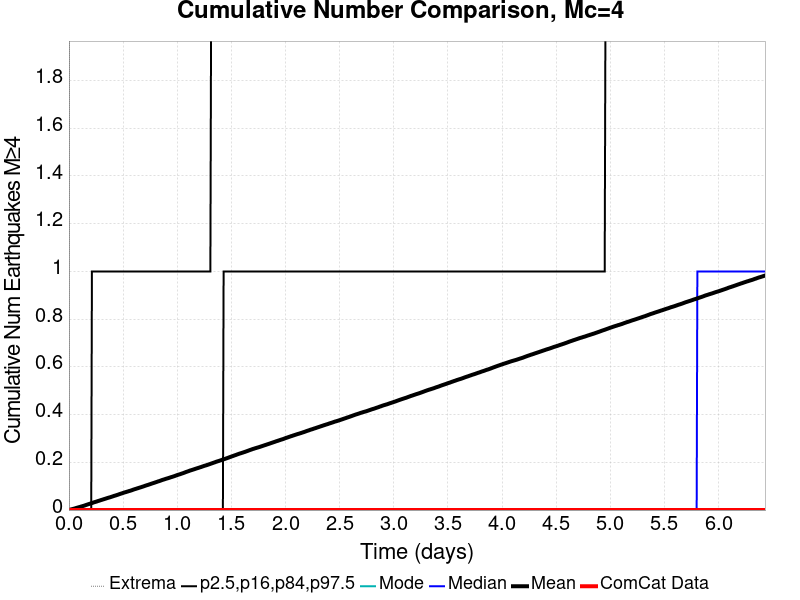

The table this chart was drawn from, first rows:
Time (days), ComCat Data, Simulation Mean, Simulation Median, Simulation Mode, Simulation Minimum, Simulation Maximum, 2.5 %-ile, 16 %-ile, 84 %-ile, 97.5 %-ile
0.0, 0.0, 0.0, 0.0, 0.0, 0.0, 0.0, 0.0, 0.0, 0.0, 0.0
0.006436, 0.0, 8.3E-4, 0.0, 0.0, 0.0, 3.0, 0.0, 0.0, 0.0, 0.0
0.01287, 0.0, 0.0018, 0.0, 0.0, 0.0, 5.0, 0.0, 0.0, 0.0, 0.0
0.01931, 0.0, 0.00276, 0.0, 0.0, 0.0, 7.0, 0.0, 0.0, 0.0, 0.0
0.02574, 0.0, 0.00341, 0.0, 0.0, 0.0, 11.0, 0.0, 0.0, 0.0, 0.0
0.03218, 0.0, 0.00409, 0.0, 0.0, 0.0, 11.0, 0.0, 0.0, 0.0, 0.0
0.03862, 0.0, 0.0049, 0.0, 0.0, 0.0, 11.0, 0.0, 0.0, 0.0, 0.0
0.04505, 0.0, 0.00575, 0.0, 0.0, 0.0, 12.0, 0.0, 0.0, 0.0, 0.0
0.05149, 0.0, 0.00644, 0.0, 0.0, 0.0, 13.0, 0.0, 0.0, 0.0, 0.0
0.05792, 0.0, 0.00732, 0.0, 0.0, 0.0, 13.0, 0.0, 0.0, 0.0, 0.0
0.06436, 0.0, 0.00828, 0.0, 0.0, 0.0, 13.0, 0.0, 0.0, 0.0, 0.0
0.07079, 0.0, 0.00923, 0.0, 0.0, 0.0, 14.0, 0.0, 0.0, 0.0, 0.0
0.07723, 0.0, 0.01007, 0.0, 0.0, 0.0, 15.0, 0.0, 0.0, 0.0, 0.0
0.08367, 0.0, 0.01081, 0.0, 0.0, 0.0, 15.0, 0.0, 0.0, 0.0, 0.0
0.0901, 0.0, 0.01174, 0.0, 0.0, 0.0, 16.0, 0.0, 0.0, 0.0, 0.0
0.09654, 0.0, 0.01251, 0.0, 0.0, 0.0, 17.0, 0.0, 0.0, 0.0, 0.0
0.103, 0.0, 0.01323, 0.0, 0.0, 0.0, 17.0, 0.0, 0.0, 0.0, 0.0
0.1094, 0.0, 0.01421, 0.0, 0.0, 0.0, 17.0, 0.0, 0.0, 0.0, 0.0
0.1158, 0.0, 0.01519, 0.0, 0.0, 0.0, 17.0, 0.0, 0.0, 0.0, 0.0
0.1223, 0.0, 0.01602, 0.0, 0.0, 0.0, 17.0, 0.0, 0.0, 0.0, 0.0
0.1287, 0.0, 0.01689, 0.0, 0.0, 0.0, 18.0, 0.0, 0.0, 0.0, 0.0
0.1352, 0.0, 0.01765, 0.0, 0.0, 0.0, 18.0, 0.0, 0.0, 0.0, 0.0
0.1416, 0.0, 0.01851, 0.0, 0.0, 0.0, 19.0, 0.0, 0.0, 0.0, 0.0
0.148, 0.0, 0.01954, 0.0, 0.0, 0.0, 21.0, 0.0, 0.0, 0.0, 0.0
0.1545, 0.0, 0.0207, 0.0, 0.0, 0.0, 21.0, 0.0, 0.0, 0.0, 0.0
0.1609, 0.0, 0.02171, 0.0, 0.0, 0.0, 21.0, 0.0, 0.0, 0.0, 0.0
0.1673, 0.0, 0.02264, 0.0, 0.0, 0.0, 21.0, 0.0, 0.0, 0.0, 0.0
0.1738, 0.0, 0.02366, 0.0, 0.0, 0.0, 21.0, 0.0, 0.0, 0.0, 0.0
0.1802, 0.0, 0.0246, 0.0, 0.0, 0.0, 21.0, 0.0, 0.0, 0.0, 0.0
0.1866, 0.0, 0.02558, 0.0, 0.0, 0.0, 22.0, 0.0, 0.0, 0.0, 0.0
0.1931, 0.0, 0.02641, 0.0, 0.0, 0.0, 22.0, 0.0, 0.0, 0.0, 0.0
0.1995, 0.0, 0.02748, 0.0, 0.0, 0.0, 22.0, 0.0, 0.0, 0.0, 0.0
0.2059, 0.0, 0.0284, 0.0, 0.0, 0.0, 23.0, 0.0, 0.0, 0.0, 0.0
0.2124, 0.0, 0.02942, 0.0, 0.0, 0.0, 23.0, 0.0, 0.0, 0.0, 1.0
0.2188, 0.0, 0.03033, 0.0, 0.0, 0.0, 27.0, 0.0, 0.0, 0.0, 1.0
0.2253, 0.0, 0.03141, 0.0, 0.0, 0.0, 30.0, 0.0, 0.0, 0.0, 1.0
0.2317, 0.0, 0.03249, 0.0, 0.0, 0.0, 33.0, 0.0, 0.0, 0.0, 1.0
0.2381, 0.0, 0.03338, 0.0, 0.0, 0.0, 34.0, 0.0, 0.0, 0.0, 1.0
0.2446, 0.0, 0.03417, 0.0, 0.0, 0.0, 34.0, 0.0, 0.0, 0.0, 1.0
0.251, 0.0, 0.03504, 0.0, 0.0, 0.0, 34.0, 0.0, 0.0, 0.0, 1.0
0.2574, 0.0, 0.03595, 0.0, 0.0, 0.0, 35.0, 0.0, 0.0, 0.0, 1.0
0.2639, 0.0, 0.03707, 0.0, 0.0, 0.0, 36.0, 0.0, 0.0, 0.0, 1.0
0.2703, 0.0, 0.03806, 0.0, 0.0, 0.0, 38.0, 0.0, 0.0, 0.0, 1.0
0.2767, 0.0, 0.03886, 0.0, 0.0, 0.0, 39.0, 0.0, 0.0, 0.0, 1.0
0.2832, 0.0, 0.03993, 0.0, 0.0, 0.0, 41.0, 0.0, 0.0, 0.0, 1.0
0.2896, 0.0, 0.04088, 0.0, 0.0, 0.0, 42.0, 0.0, 0.0, 0.0, 1.0
0.2961, 0.0, 0.04186, 0.0, 0.0, 0.0, 43.0, 0.0, 0.0, 0.0, 1.0
0.3025, 0.0, 0.04269, 0.0, 0.0, 0.0, 43.0, 0.0, 0.0, 0.0, 1.0
0.3089, 0.0, 0.0436, 0.0, 0.0, 0.0, 45.0, 0.0, 0.0, 0.0, 1.0
0.3154, 0.0, 0.04457, 0.0, 0.0, 0.0, 48.0, 0.0, 0.0, 0.0, 1.0
0.3218, 0.0, 0.04542, 0.0, 0.0, 0.0, 48.0, 0.0, 0.0, 0.0, 1.0
0.3282, 0.0, 0.0464, 0.0, 0.0, 0.0, 51.0, 0.0, 0.0, 0.0, 1.0
0.3347, 0.0, 0.04731, 0.0, 0.0, 0.0, 52.0, 0.0, 0.0, 0.0, 1.0
0.3411, 0.0, 0.04816, 0.0, 0.0, 0.0, 52.0, 0.0, 0.0, 0.0, 1.0
0.3475, 0.0, 0.04926, 0.0, 0.0, 0.0, 54.0, 0.0, 0.0, 0.0, 1.0
0.354, 0.0, 0.05016, 0.0, 0.0, 0.0, 55.0, 0.0, 0.0, 0.0, 1.0
0.3604, 0.0, 0.05107, 0.0, 0.0, 0.0, 56.0, 0.0, 0.0, 0.0, 1.0
0.3668, 0.0, 0.05201, 0.0, 0.0, 0.0, 56.0, 0.0, 0.0, 0.0, 1.0
0.3733, 0.0, 0.05278, 0.0, 0.0, 0.0, 56.0, 0.0, 0.0, 0.0, 1.0
0.3797, 0.0, 0.05358, 0.0, 0.0, 0.0, 56.0, 0.0, 0.0, 0.0, 1.0
... 940 more rows
